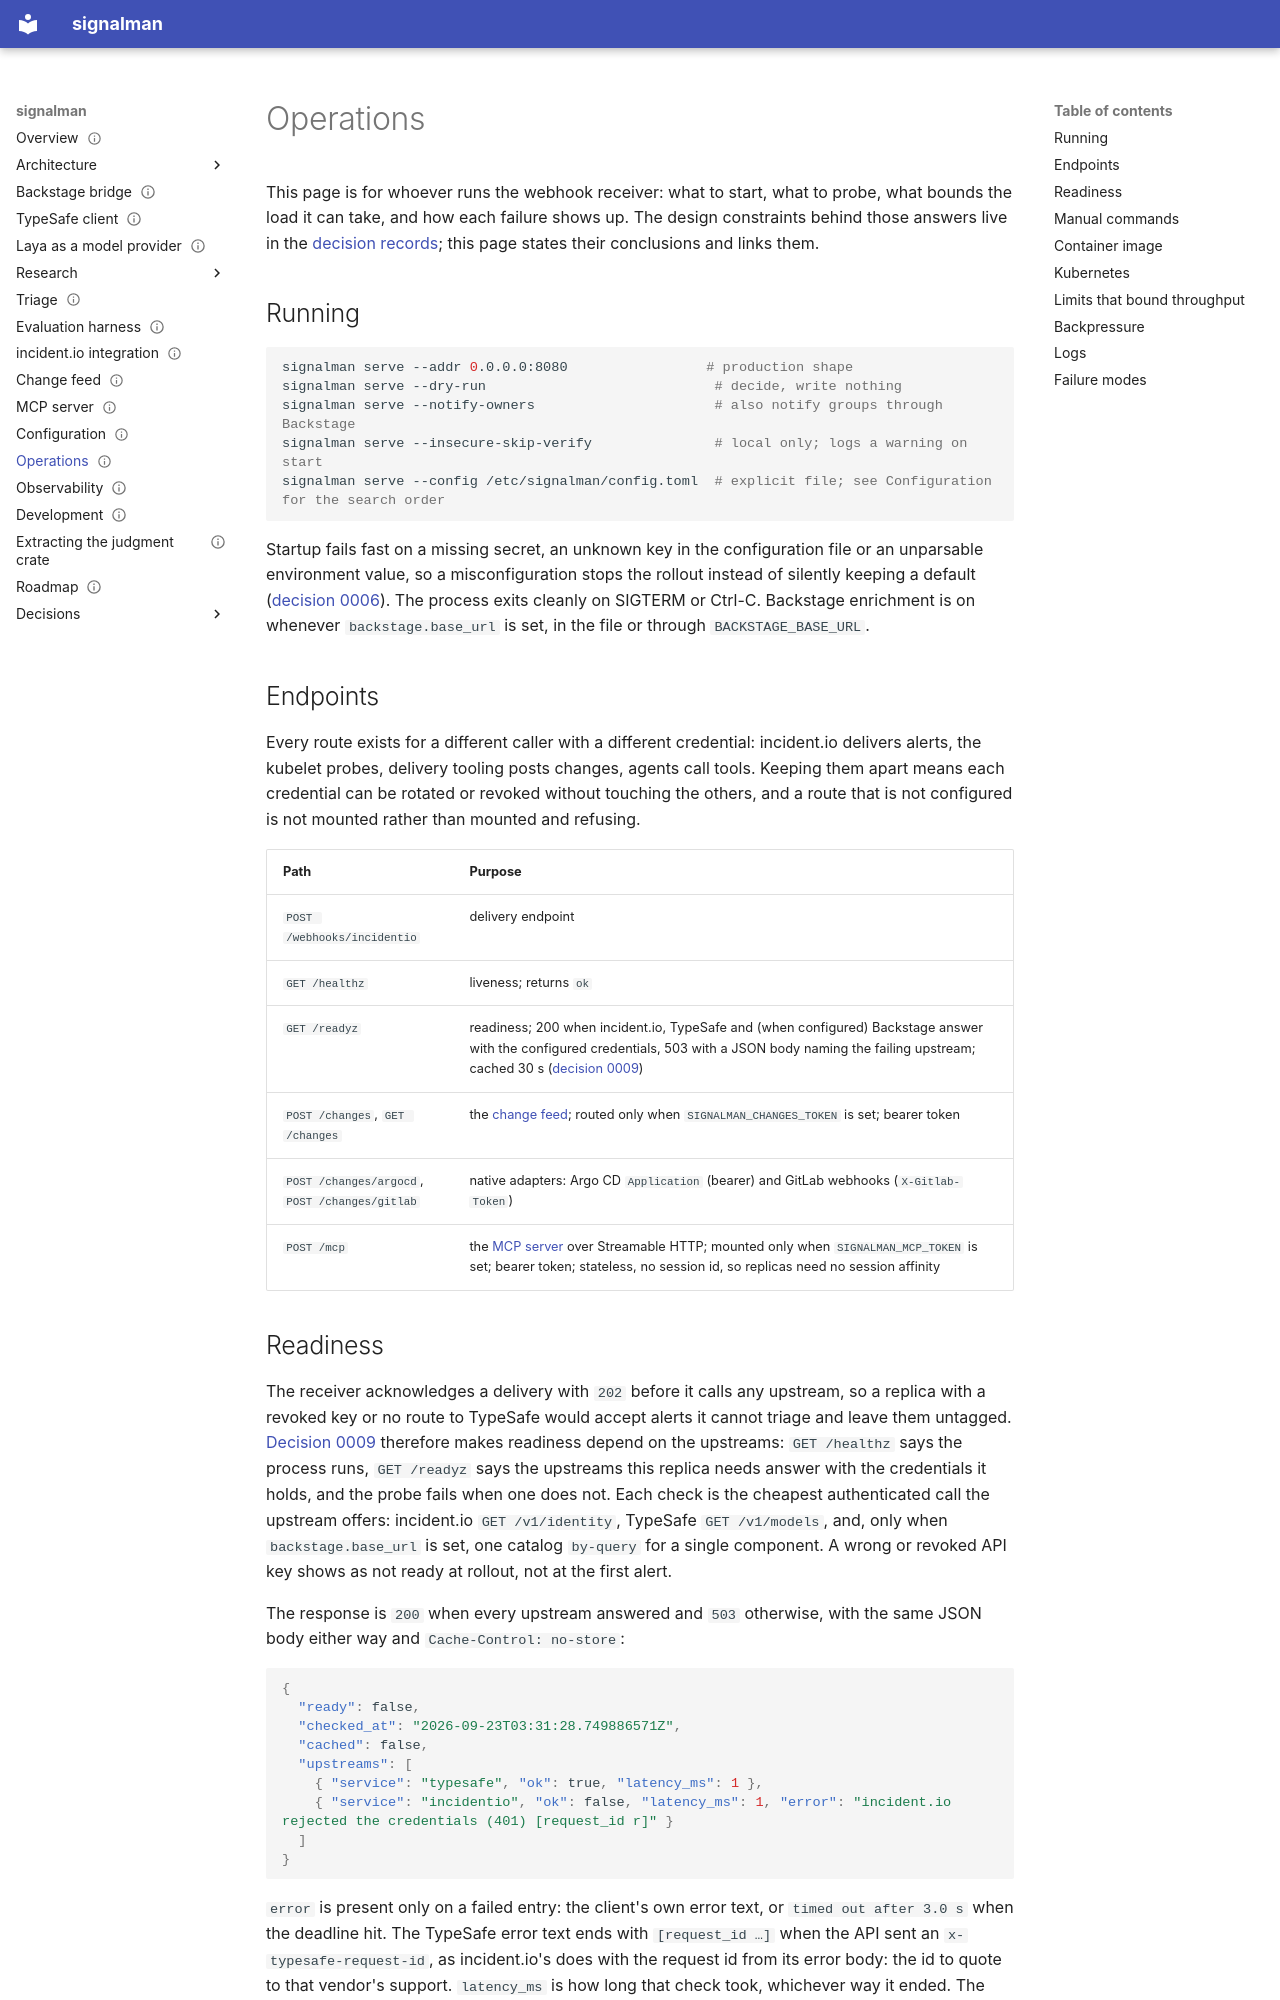

repository: chussenot/signalman · page: operations/index.html · generator: mkdocs

---
title: Operations
description: Running the webhook receiver, its endpoints including liveness and readiness, its manual commands, the upstream limits that bound throughput, what the logs contain and where traces and metrics go, and how each failure shows up.
status: current
last_reviewed: 2026-10-04
tags: [operations]
---

# Operations

This page is for whoever runs the webhook receiver: what to start, what to probe, what bounds the load it can take, and how each failure shows up. The design constraints behind those answers live in the [decision records](decisions/README.md); this page states their conclusions and links them.

## Running

```sh
signalman serve --addr 0.0.0.0:8080                 # production shape
signalman serve --dry-run                            # decide, write nothing
signalman serve --notify-owners                      # also notify groups through Backstage
signalman serve --insecure-skip-verify               # local only; logs a warning on start
signalman serve --config /etc/signalman/config.toml  # explicit file; see Configuration for the search order
```

Startup fails fast on a missing secret, an unknown key in the configuration file or an unparsable environment value, so a misconfiguration stops the rollout instead of silently keeping a default ([decision 0006](decisions/0006-layered-configuration.md)). The process exits cleanly on SIGTERM or Ctrl-C. Backstage enrichment is on whenever `backstage.base_url` is set, in the file or through `BACKSTAGE_BASE_URL`.

## Endpoints

Every route exists for a different caller with a different credential: incident.io delivers alerts, the kubelet probes, delivery tooling posts changes, agents call tools. Keeping them apart means each credential can be rotated or revoked without touching the others, and a route that is not configured is not mounted rather than mounted and refusing.

| Path | Purpose |
|---|---|
| `POST /webhooks/incidentio` | delivery endpoint |
| `GET /healthz` | liveness; returns `ok` |
| `GET /readyz` | readiness; 200 when incident.io, TypeSafe and (when configured) Backstage answer with the configured credentials, 503 with a JSON body naming the failing upstream; cached 30 s ([decision 0009](decisions/0009-readiness-depends-on-the-upstreams.md)) |
| `POST /changes`, `GET /changes` | the [change feed](changes.md); routed only when `SIGNALMAN_CHANGES_TOKEN` is set; bearer token |
| `POST /changes/argocd`, `POST /changes/gitlab` | native adapters: Argo CD `Application` (bearer) and GitLab webhooks (`X-Gitlab-Token`) |
| `POST /mcp` | the [MCP server](mcp.md#transports) over Streamable HTTP; mounted only when `SIGNALMAN_MCP_TOKEN` is set; bearer token; stateless, no session id, so replicas need no session affinity |
